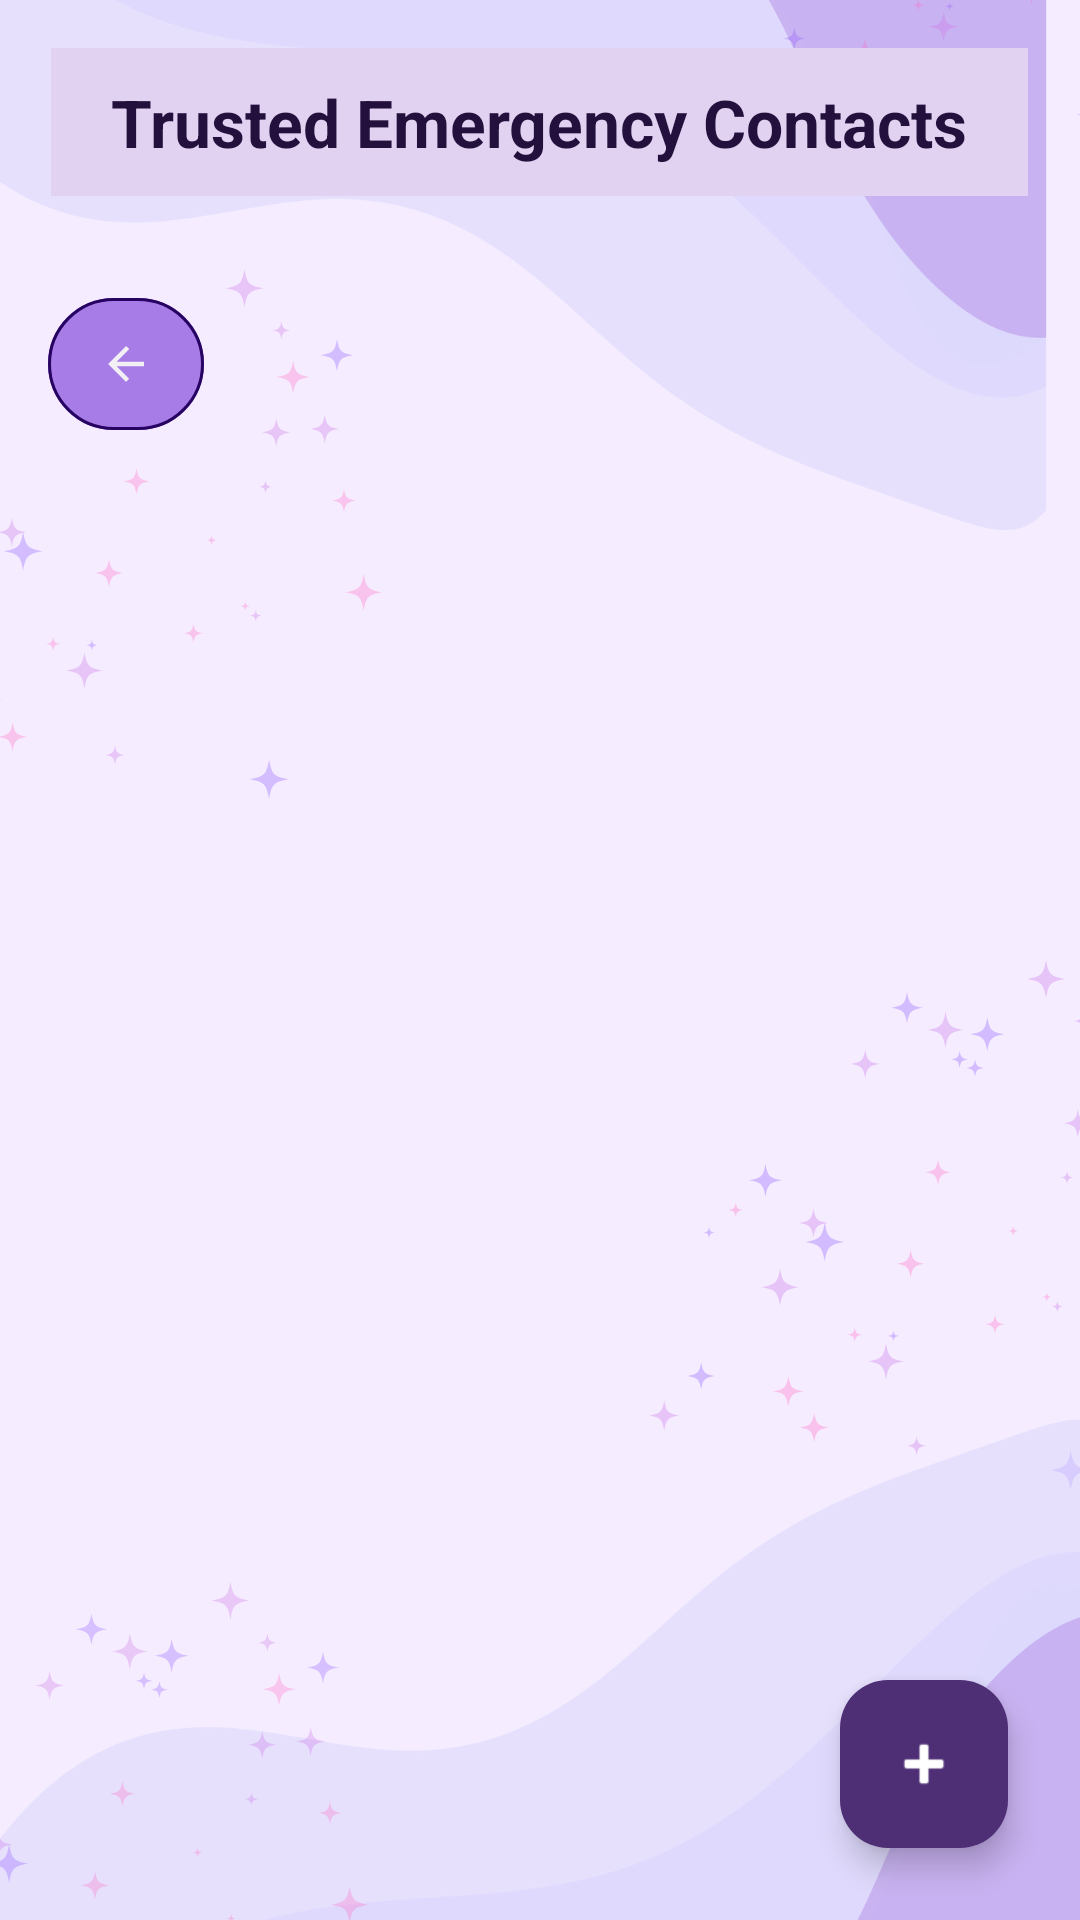

Android layout source for this screen:
<!-- AndroidManifest.xml: application theme Theme.RunGirlRun -->
<!-- res/layout/activity_contacts.xml -->
<?xml version="1.0" encoding="utf-8"?>
<FrameLayout
    xmlns:android="http://schemas.android.com/apk/res/android"
    xmlns:app="http://schemas.android.com/apk/res-auto"
    android:layout_width="match_parent"
    android:layout_height="match_parent">

    
    <ImageView
        android:layout_width="match_parent"
        android:layout_height="match_parent"
        android:src="@drawable/bg_contacts_screen"
        android:scaleType="centerCrop"
        android:contentDescription="@null" />

    <LinearLayout
        android:layout_width="match_parent"
        android:layout_height="match_parent"
        android:orientation="vertical"
        android:padding="16dp">

        
        <TextView
            android:id="@+id/tvTitle"
            android:layout_width="wrap_content"
            android:layout_height="wrap_content"
            android:layout_gravity="center_horizontal"
            android:layout_marginBottom="20dp"
            android:background="#E2D2F2"
            android:paddingStart="20dp"
            android:paddingTop="10dp"
            android:paddingEnd="20dp"
            android:paddingBottom="10dp"
            android:text="Trusted Emergency Contacts"
            android:textAlignment="center"
            android:textColor="#24103C"
            android:textSize="22sp"
            android:textStyle="bold" />

        
        <com.google.android.material.button.MaterialButton
            android:id="@+id/btnBackDashboard"
            android:layout_width="52dp"
            android:layout_height="52dp"
            android:layout_gravity="start"
            android:layout_marginTop="10dp"
            android:layout_marginBottom="20dp"
            android:backgroundTint="#A87CE7"
            android:padding="0dp"
            app:cornerRadius="26dp"
            app:icon="@drawable/ic_arrow_back"
            app:iconGravity="textStart"
            app:iconPadding="0dp"
            app:iconTint="#F2F0F4"
            app:strokeColor="#270361"
            app:strokeWidth="1dp" />

        
        <TextView
            android:id="@+id/tvEmpty"
            android:layout_width="match_parent"
            android:layout_height="wrap_content"
            android:text="No emergency contacts added yet."
            android:textSize="18sp"
            android:gravity="center"
            android:visibility="gone"
            android:padding="20dp"/>

        
        <ListView
            android:id="@+id/lvContacts"
            android:layout_width="match_parent"
            android:layout_height="0dp"
            android:layout_weight="1"
            android:dividerHeight="8dp" />

    </LinearLayout>

    
    <com.google.android.material.floatingactionbutton.FloatingActionButton
        android:id="@+id/btnAddContact"
        android:layout_width="wrap_content"
        android:layout_height="wrap_content"
        android:layout_gravity="bottom|end"
        android:layout_margin="24dp"
        android:contentDescription="Add Contact"
        app:backgroundTint="#4E2E75"
        app:srcCompat="@android:drawable/ic_input_add"
        app:tint="@android:color/white" />

</FrameLayout>
<!-- resources referenced by this layout -->
<resources>
  <!-- drawable bg_contacts_screen: png bitmap (drawable, 101866 bytes) -->
  <!-- drawable ic_arrow_back (drawable) -->
  <vector xmlns:android="http://schemas.android.com/apk/res/android"
      android:width="24dp"
      android:height="24dp"
      android:viewportWidth="24"
      android:viewportHeight="24">
  
      <path
          android:fillColor="#C8A2FF"
          android:pathData="M20,11L7.83,11l5.59,-5.59L12,4l-8,8 8,8 1.41,-1.41L7.83,13L20,13z"/>
  </vector>
  <style name="Theme.RunGirlRun" parent="Base.Theme.RunGirlRun" />
  <style name="Base.Theme.RunGirlRun" parent="Theme.Material3.DayNight.NoActionBar">
          
          
          <item name="android:popupBackground">@drawable/bg_popup_menu</item>
      </style>
  <!-- drawable bg_popup_menu (drawable) -->
  <?xml version="1.0" encoding="utf-8"?>
  <shape xmlns:android="http://schemas.android.com/apk/res/android"
      android:shape="rectangle">
      <corners android:radius="18dp" />
      <solid android:color="@color/sparkle_white" />
      <stroke
          android:width="1.5dp"
          android:color="@color/lavender_light" />
  </shape>
  <color name="sparkle_white">#FFFFFF</color>
  <color name="lavender_light">#D8C9F2</color>
</resources>
